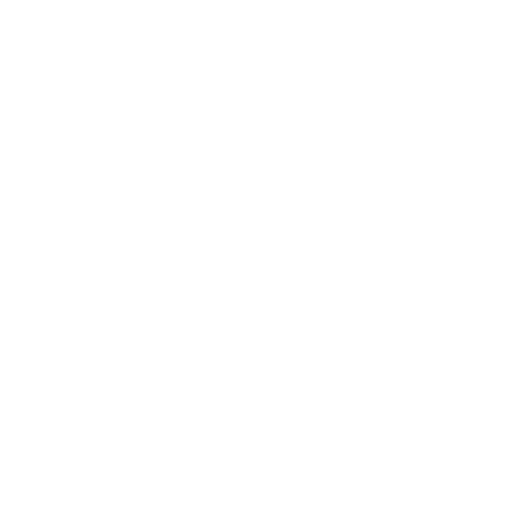
t = 0.00 s
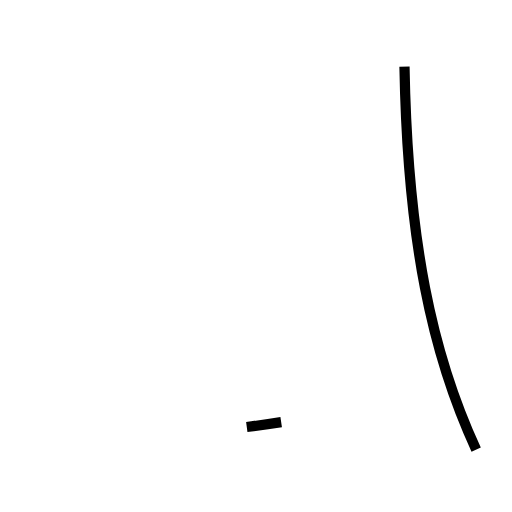
t = 1.25 s
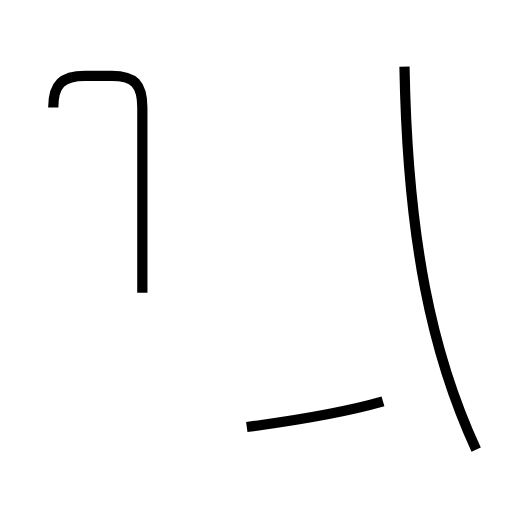
t = 2.48 s
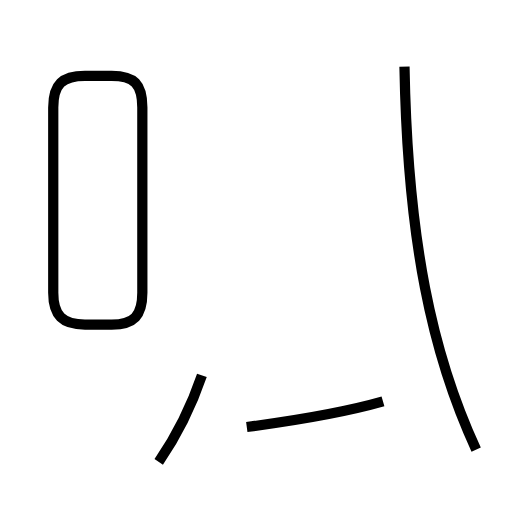
t = 3.69 s
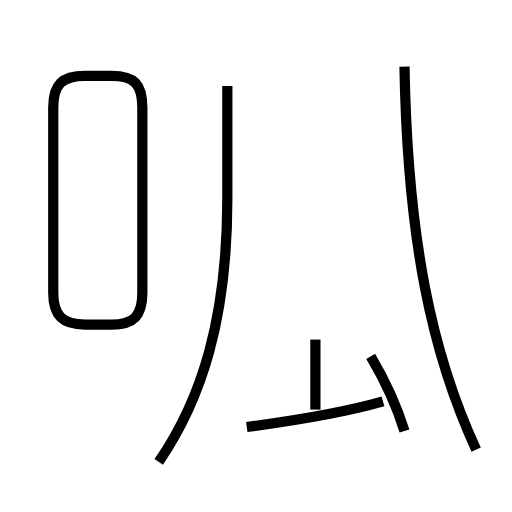
t = 4.99 s
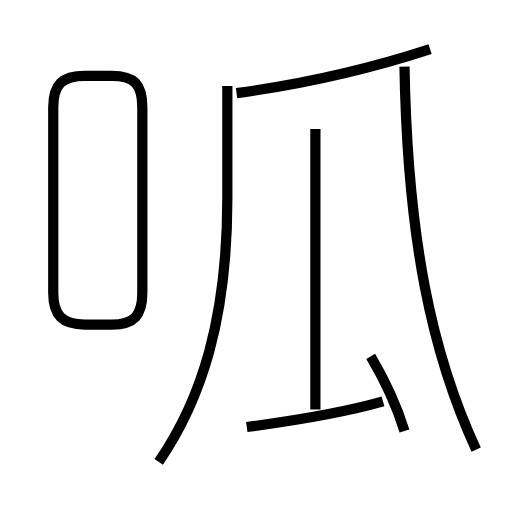
t = 6.19 s

The animated SVG that drew these frames (rendered in a browser with its animation timeline set to each time). Animation: 7 SMIL elements (animate=7); one cycle of 6.19 s.

<?xml version='1.0' encoding='utf-8'?>
<svg viewBox="0.0 -6.0 50.0 50.0" version="1.1" xmlns="http://www.w3.org/2000/svg"><rect x="-1000" y="-1000" width="2000" height="2000" stroke="white" fill="white" /><g style="fill:none;stroke:#000000;stroke-width:1"><path d="M 46.5 -0.1 C 42.2 -9.4 39.8 -20.5 39.5 -37.5 " transform="translate(0.0 38.0)" stroke-dasharray="38.3325138010352" stroke-dashoffset="38.3325138010352"><animate attributeName="stroke-dashoffset" from="38.3325138010352" to="0" dur="1.1499754140310559s" begin="0s; anim_end.end" fill="freeze" id="anim0" /></path><path d="M 24.1 -2.3 C 27.9 -2.8 33.2 -3.6 37.4 -4.8 " transform="translate(0.0 38.0)" stroke-dasharray="13.544270090916987" stroke-dashoffset="13.544270090916987"><animate attributeName="stroke-dashoffset" from="13.544270090916987" to="0" dur="0.4063281027275096s" begin="anim0.end" fill="freeze" id="anim1" /></path><path d="M 13.9 -15.4 L 13.9 -33.5 C 13.9 -35.8 13.1 -36.6 10.9 -36.6 L 8.3 -36.6 C 6.1 -36.6 5.2 -35.8 5.2 -33.5 L 5.2 -15.4 C 5.2 -13.2 6.1 -12.3 8.3 -12.3 L 10.9 -12.3 C 13.1 -12.3 13.9 -13.2 13.9 -15.4 Z " transform="translate(0.0 38.0)" stroke-dasharray="61.70869511108762" stroke-dashoffset="61.70869511108762"><animate attributeName="stroke-dashoffset" from="61.70869511108762" to="0" dur="1.8512608533326285s" begin="anim1.end" fill="freeze" id="anim2" /></path><path d="M 15.5 1.1 C 19.7 -5.0 22.2 -12.9 22.2 -24.6 L 22.2 -35.6 " transform="translate(0.0 38.0)" stroke-dasharray="37.98103976797384" stroke-dashoffset="37.98103976797384"><animate attributeName="stroke-dashoffset" from="37.98103976797384" to="0" dur="1.1394311930392151s" begin="anim2.end" fill="freeze" id="anim3" /></path><path d="M 39.5 -1.9 C 38.8 -4.2 37.5 -7.0 36.2 -9.2 " transform="translate(0.0 38.0)" stroke-dasharray="8.027985262383364" stroke-dashoffset="8.027985262383364"><animate attributeName="stroke-dashoffset" from="8.027985262383364" to="0" dur="0.2408395578715009s" begin="anim3.end" fill="freeze" id="anim4" /></path><path d="M 30.8 -4.0 L 30.8 -31.4 " transform="translate(0.0 38.0)" stroke-dasharray="27.4" stroke-dashoffset="27.4"><animate attributeName="stroke-dashoffset" from="27.4" to="0" dur="0.822s" begin="anim4.end" fill="freeze" id="anim5" /></path><path d="M 23.1 -34.9 C 29.7 -35.8 36.5 -37.4 42.0 -39.2" transform="translate(0.0 38.0)" stroke-dasharray="19.407737349778973" stroke-dashoffset="19.407737349778973"><animate attributeName="stroke-dashoffset" from="19.407737349778973" to="0" dur="0.5822321204933691s" begin="anim5.end" fill="freeze" id="anim_end" /></path></g></svg>
